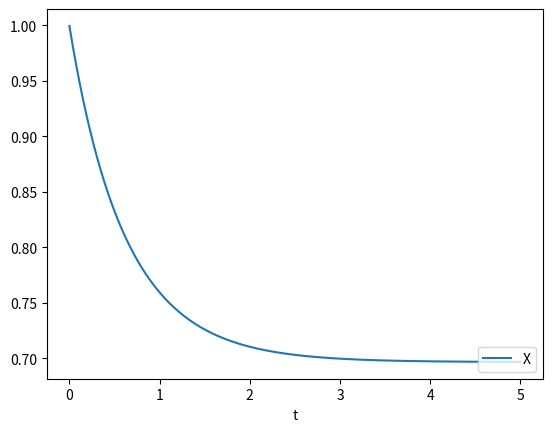
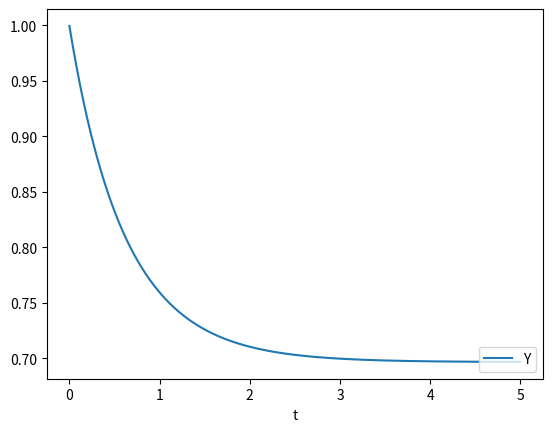
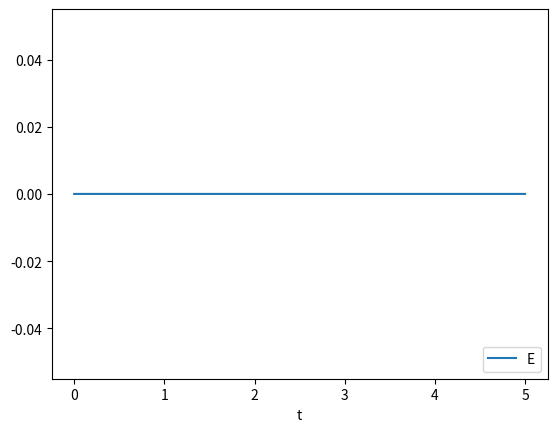
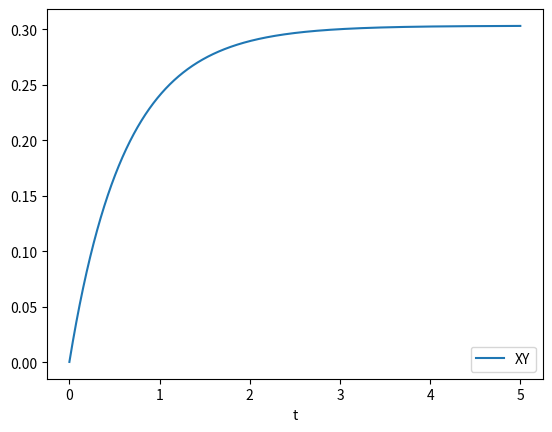
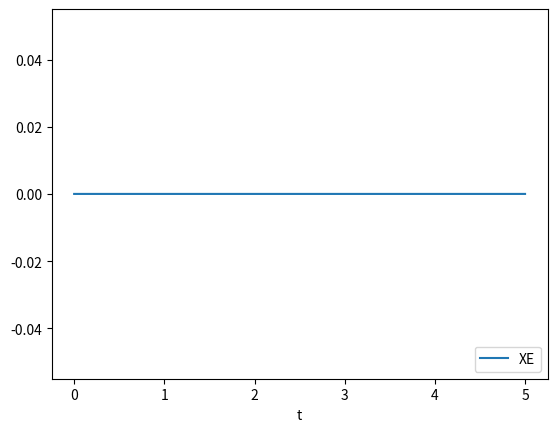
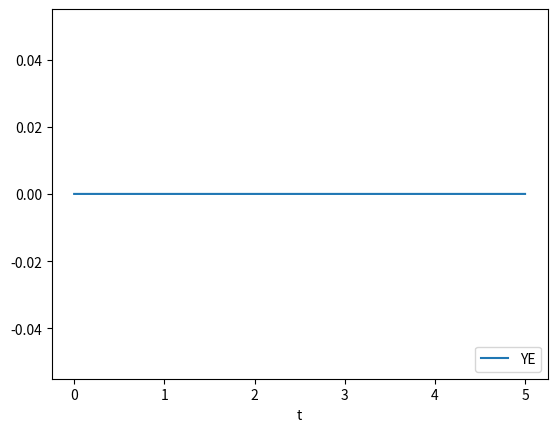

These charts were generated, in order, by the following Python code:
import numpy as np
import math
import matplotlib.pyplot as plt

dt = 0.001
t = np.arange(0,5,dt)

X = np.ndarray((len(t)))
Y = np.ndarray((len(t)))
E = np.ndarray((len(t)))
XY = np.ndarray((len(t)))
XE = np.ndarray((len(t)))
YE = np.ndarray((len(t)))

k1 = 0.5
k2 = 0.8
k3 = 0.8
k4 = 1.75
k5 = 1.2
k6 = 1.5
k7 = 2.5
k8 = 2.2

X_i = 1.0
Y_i = 1.0
E_i = 0.0
XY_i = 0.0
XE_i = 0.0
YE_i = 0.0

cind = 0

for ct in t:
  dXdt = k2*XY_i + k4*XE_i - k1*X_i*Y_i - k3*X_i*E_i - k8*YE_i*X_i
  dYdt = k2*XY_i + k6*YE_i - k1*X_i*Y_i - k5*Y_i*E_i - k7*XE_i*Y_i
  dEdt = k4*XE_i + k6*YE_i + k7*XE_i*Y_i + k8*YE_i*X_i - k3*X_i*E_i - k5*Y_i*E_i
  dXYdt = k1*X_i*Y_i + k7*XE_i*Y_i + k8*YE_i*X_i - k2*XY_i
  dXEdt = k3*X_i*E_i - k4*XE_i - k7*XE_i*Y_i
  dYEdt = k5*Y_i*E_i - k6*YE_i - k8*YE_i*X_i

  X_n = X_i + dt * dXdt
  Y_n = Y_i + dt * dYdt
  E_n = E_i + dt * dEdt
  XY_n = XY_i + dt * dXYdt
  XE_n = XE_i + dt * dXEdt
  YE_n = YE_i + dt * dYEdt


  X[cind] = X_n
  Y[cind] = Y_n
  E[cind] = E_n
  XY[cind] = XY_n
  XE[cind] = XE_n
  YE[cind] = YE_n

  """G1[cind] = X_n + XY_n + XE_n
  G2[cind] = Y_n + XY_n + YE_n
  G3[cind] = E_n + XE_n + YE_n"""


  X_i = X_n
  Y_i = Y_n
  E_i = E_n
  XY_i = XY_n
  XE_i = XE_n
  YE_i = YE_n

  cind +=1

plt.figure(dpi=100)
plt.plot(t, X, label='X')
plt.xlabel('t')
plt.legend(loc='lower right')
plt.show()

plt.figure(dpi=100)
plt.plot(t, Y, label='Y')
plt.xlabel('t')
plt.legend(loc='lower right')
plt.show()

plt.figure(dpi=100)
plt.plot(t, E, label='E')
plt.xlabel('t')
plt.legend(loc='lower right')
plt.show()

plt.figure(dpi=100)
plt.plot(t, XY, label='XY')
plt.xlabel('t')
plt.legend(loc='lower right')
plt.show()

plt.figure(dpi=100)
plt.plot(t, XE, label='XE')
plt.xlabel('t')
plt.legend(loc='lower right')
plt.show()

plt.figure(dpi=100)
plt.plot(t, YE, label='YE')
plt.xlabel('t')
plt.legend(loc='lower right')
plt.show()

"""plt.figure(dpi=100)
plt.plot(t, G1, label='G1')
plt.xlabel('t')
plt.legend(loc='lower right')
plt.show()
"""
"""plt.figure(dpi=100)
plt.plot(t, G2, label='G2')
plt.xlabel('t')
plt.legend(loc='lower right')
plt.show()


plt.figure(dpi=100)
plt.plot(t, G3, label='G3')
plt.xlabel('t')
plt.legend(loc='lower right')
plt.show()
"""
"""print(G3)"""